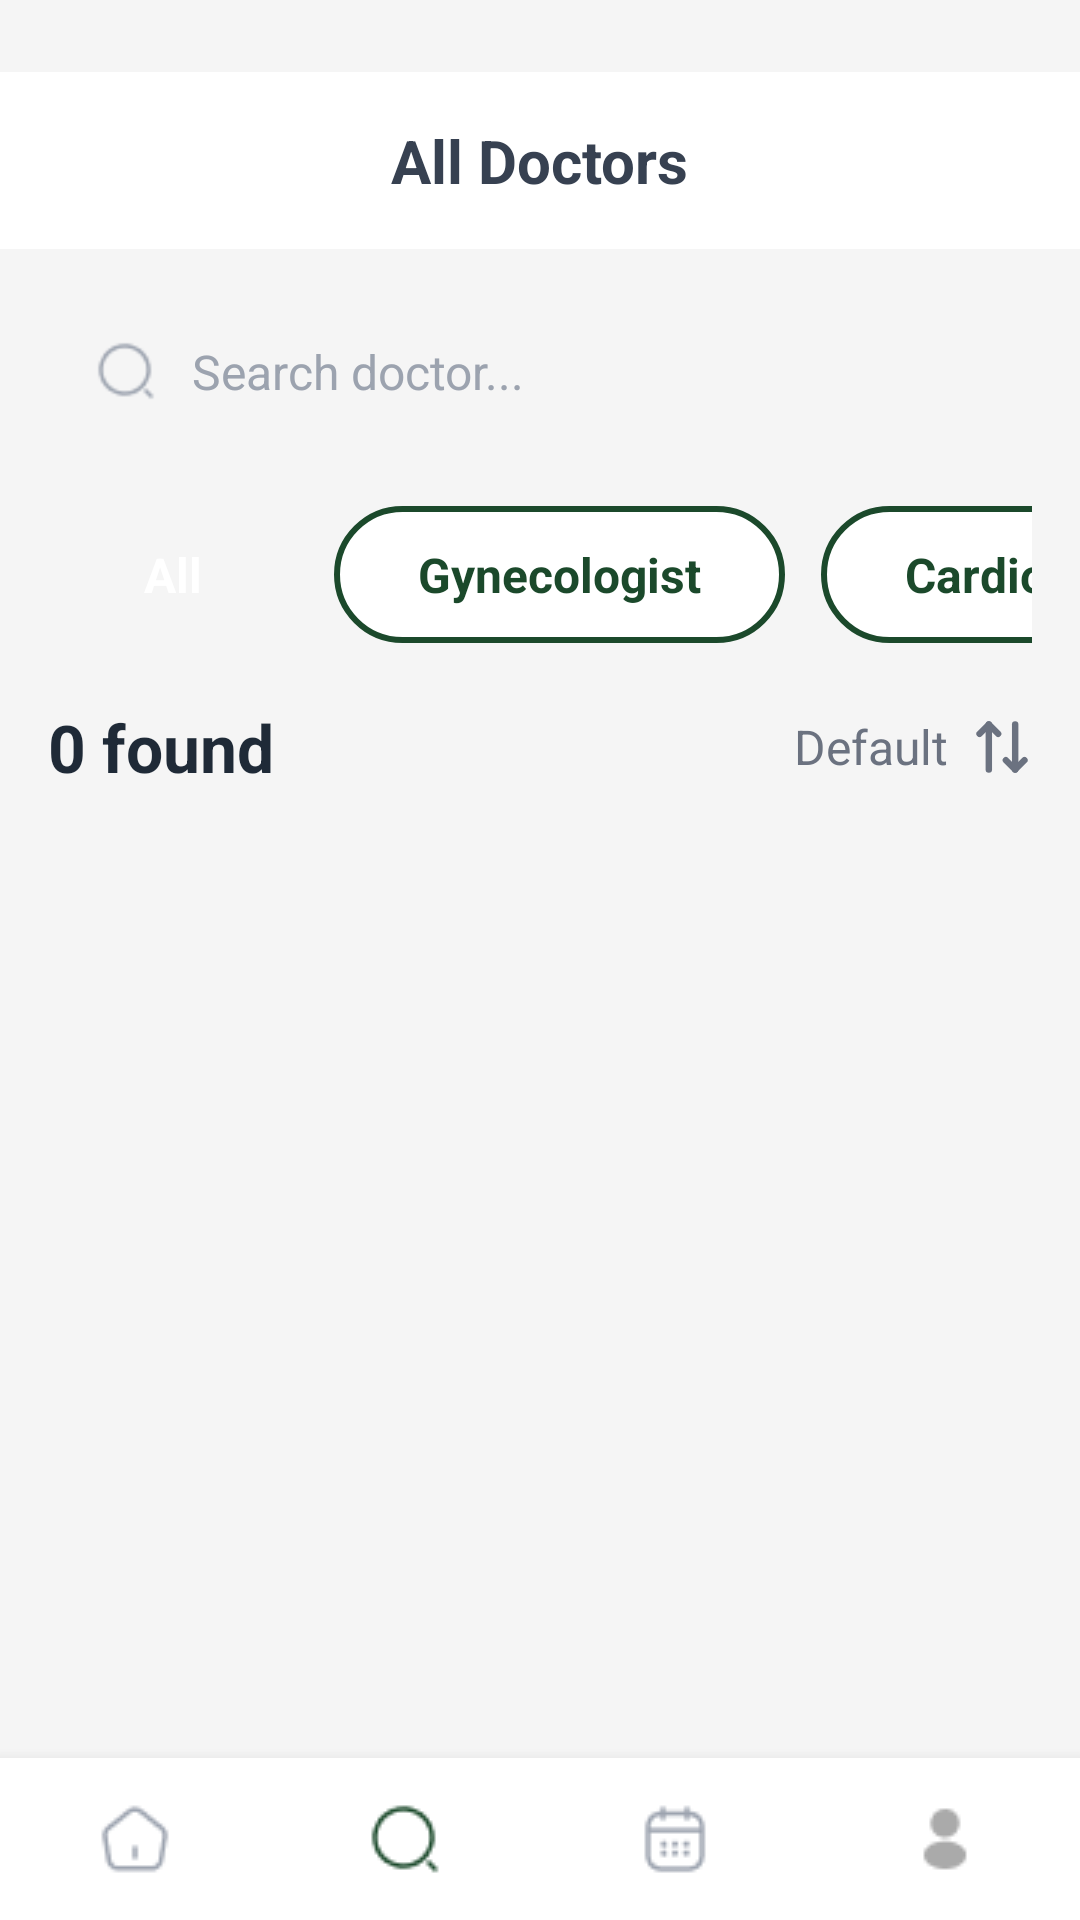

Here is an Android app screen rendered from its layout file. Give the layout XML and the strings, colors and styles it references.
<!-- AndroidManifest.xml: application theme Theme.I230011_i230646_i230509_MedQue -->
<!-- res/layout/activity_searchdoctor.xml -->
<?xml version="1.0" encoding="utf-8"?>
<RelativeLayout xmlns:android="http://schemas.android.com/apk/res/android"
    xmlns:app="http://schemas.android.com/apk/res-auto"
    android:layout_width="match_parent"
    android:layout_height="match_parent"
    android:background="@color/background_light_gray"
    android:name=".Searchdoctor"
    android:id="@+id/main">

    
    <RelativeLayout
        android:id="@+id/headerLayout"
        android:layout_width="match_parent"
        android:layout_height="wrap_content"
        android:layout_marginTop="24dp"
        android:background="@color/white"
        android:paddingStart="16dp"
        android:paddingTop="16dp"
        android:paddingEnd="16dp"
        android:paddingBottom="16dp">

        <ImageView
            android:id="@+id/btnBack"
            android:layout_width="24dp"
            android:layout_height="24dp"
            android:layout_centerVertical="true"
            android:src="@drawable/arrow_lef" />

        <TextView
            android:layout_width="wrap_content"
            android:layout_height="wrap_content"
            android:layout_centerInParent="true"
            android:text="@string/all_doctors"
            android:textColor="@color/header_text"
            android:textSize="20sp"
            android:textStyle="bold" />
    </RelativeLayout>

    
    <LinearLayout
        android:id="@+id/searchLayout"
        android:layout_width="match_parent"
        android:layout_height="wrap_content"
        android:layout_below="@id/headerLayout"
        android:layout_marginStart="16dp"
        android:layout_marginTop="16dp"
        android:layout_marginEnd="16dp"
        android:background="@drawable/search_background"
        android:gravity="center_vertical"
        android:orientation="horizontal"
        android:paddingStart="16dp"
        android:paddingTop="14dp"
        android:paddingEnd="16dp"
        android:paddingBottom="14dp">

        <ImageView
            android:layout_width="20dp"
            android:layout_height="20dp"
            android:src="@drawable/search_icon" />

        <EditText
            android:id="@+id/searchEditText"
            android:layout_width="match_parent"
            android:layout_height="wrap_content"
            android:layout_marginStart="12dp"
            android:background="@null"
            android:hint="@string/search_doctor_hint"
            android:textColor="@color/text_primary"
            android:textColorHint="@color/text_hint"
            android:textSize="16sp"
            android:inputType="text"
            android:maxLines="1" />
    </LinearLayout>

    
    <HorizontalScrollView
        android:id="@+id/specialtyScrollView"
        android:layout_width="match_parent"
        android:layout_height="wrap_content"
        android:layout_below="@id/searchLayout"
        android:layout_marginTop="20dp"
        android:paddingStart="16dp"
        android:paddingEnd="16dp"
        android:scrollbars="none">

        <LinearLayout
            android:id="@+id/specialtyButtonsContainer"
            android:layout_width="wrap_content"
            android:layout_height="wrap_content"
            android:orientation="horizontal">

            <TextView
                android:id="@+id/btnAll"
                android:layout_width="wrap_content"
                android:layout_height="wrap_content"
                android:background="@drawable/selected"
                android:paddingStart="32dp"
                android:paddingTop="12dp"
                android:paddingEnd="32dp"
                android:paddingBottom="12dp"
                android:text="@string/all"
                android:textColor="@color/white"
                android:textSize="16sp"
                android:textStyle="bold" />

            <TextView
                android:id="@+id/btnGynecologist"
                android:layout_width="wrap_content"
                android:layout_height="wrap_content"
                android:layout_marginStart="12dp"
                android:background="@drawable/unselected"
                android:paddingStart="28dp"
                android:paddingTop="12dp"
                android:paddingEnd="28dp"
                android:paddingBottom="12dp"
                android:text="@string/gynecologist"
                android:textColor="@color/primary_green"
                android:textSize="16sp"
                android:textStyle="bold" />

            <TextView
                android:id="@+id/btnCardiologist"
                android:layout_width="wrap_content"
                android:layout_height="wrap_content"
                android:layout_marginStart="12dp"
                android:background="@drawable/unselected"
                android:paddingStart="28dp"
                android:paddingTop="12dp"
                android:paddingEnd="28dp"
                android:paddingBottom="12dp"
                android:text="@string/cardiologist"
                android:textColor="@color/primary_green"
                android:textSize="16sp"
                android:textStyle="bold" />

            <TextView
                android:id="@+id/btnDermatologist"
                android:layout_width="wrap_content"
                android:layout_height="wrap_content"
                android:layout_marginStart="12dp"
                android:background="@drawable/unselected"
                android:paddingStart="28dp"
                android:paddingTop="12dp"
                android:paddingEnd="28dp"
                android:paddingBottom="12dp"
                android:text="@string/dermatologist"
                android:textColor="@color/primary_green"
                android:textSize="16sp"
                android:textStyle="bold" />
        </LinearLayout>
    </HorizontalScrollView>

    
    <LinearLayout
        android:id="@+id/resultsLayout"
        android:layout_width="match_parent"
        android:layout_height="wrap_content"
        android:layout_below="@id/specialtyScrollView"
        android:layout_marginStart="16dp"
        android:layout_marginTop="20dp"
        android:layout_marginEnd="16dp"
        android:gravity="center_vertical"
        android:orientation="horizontal">

        <TextView
            android:id="@+id/resultsCountText"
            android:layout_width="0dp"
            android:layout_height="wrap_content"
            android:layout_weight="1"
            android:text="0 found"
            android:textColor="@color/text_primary"
            android:textSize="22sp"
            android:textStyle="bold" />

        <TextView
            android:layout_width="wrap_content"
            android:layout_height="wrap_content"
            android:text="@string/sort_default"
            android:textColor="@color/text_tertiary"
            android:textSize="16sp" />

        <ImageView
            android:layout_width="20dp"
            android:layout_height="20dp"
            android:layout_marginStart="8dp"
            android:src="@drawable/arrow_ic" />
    </LinearLayout>

    
    <androidx.recyclerview.widget.RecyclerView
        android:id="@+id/doctorsRecyclerView"
        android:layout_width="match_parent"
        android:layout_height="match_parent"
        android:layout_below="@id/resultsLayout"
        android:layout_above="@id/bottomNavigation"
        android:layout_marginTop="16dp"
        android:paddingStart="16dp"
        android:paddingEnd="16dp"
        android:paddingBottom="16dp"
        android:scrollbars="none" />

    
    <ProgressBar
        android:id="@+id/progressBar"
        android:layout_width="wrap_content"
        android:layout_height="wrap_content"
        android:layout_centerInParent="true"
        android:visibility="gone" />

    
    <TextView
        android:id="@+id/emptyStateText"
        android:layout_width="wrap_content"
        android:layout_height="wrap_content"
        android:layout_centerInParent="true"
        android:text="No doctors found"
        android:textColor="@color/text_secondary"
        android:textSize="16sp"
        android:visibility="gone" />

    
    <LinearLayout
        android:id="@+id/bottomNavigation"
        android:layout_width="match_parent"
        android:layout_height="wrap_content"
        android:layout_alignParentBottom="true"
        android:background="@color/white"
        android:elevation="8dp"
        android:orientation="horizontal"
        android:paddingTop="15dp"
        android:paddingBottom="15dp">

        <LinearLayout
            android:layout_width="0dp"
            android:layout_height="wrap_content"
            android:layout_weight="1"
            android:gravity="center"
            android:orientation="vertical">

            <ImageView
                android:id="@+id/homebt"
                android:layout_width="24dp"
                android:layout_height="24dp"
                android:src="@drawable/home_icon" />
        </LinearLayout>

        <LinearLayout
            android:layout_width="0dp"
            android:layout_height="wrap_content"
            android:layout_weight="1"
            android:gravity="center"
            android:orientation="vertical">

            <ImageView
                android:id="@+id/searchbt"
                android:layout_width="24dp"
                android:layout_height="24dp"
                android:src="@drawable/search_selected" />
        </LinearLayout>

        <LinearLayout
            android:layout_width="0dp"
            android:layout_height="wrap_content"
            android:layout_weight="1"
            android:gravity="center"
            android:orientation="vertical">

            <ImageView
                android:id="@+id/calendarbt"
                android:layout_width="24dp"
                android:layout_height="24dp"
                android:src="@drawable/calendar_icon" />
        </LinearLayout>

        <LinearLayout
            android:layout_width="0dp"
            android:layout_height="wrap_content"
            android:layout_weight="1"
            android:gravity="center"
            android:orientation="vertical">

            <ImageView
                android:id="@+id/profilebt"
                android:layout_width="24dp"
                android:layout_height="24dp"
                android:src="@drawable/profile_icon" />
        </LinearLayout>
    </LinearLayout>

</RelativeLayout>
<!-- resources referenced by this layout -->
<resources>
  <color name="background_light_gray">#F5F5F5</color>
  <color name="header_text">#374151</color>
  <color name="primary_green">#1B492B</color>
  <color name="text_hint">#9CA3AF</color>
  <color name="text_primary">#1F2A37</color>
  <color name="text_secondary">#4B5563</color>
  <color name="text_tertiary">#6B7280</color>
  <color name="white">#FFFFFFFF</color>
  <!-- drawable arrow_ic (drawable) -->
  <vector xmlns:android="http://schemas.android.com/apk/res/android"
      android:width="14dp"
      android:height="14dp"
      android:viewportWidth="14"
      android:viewportHeight="14">
    <path
        android:pathData="M6.096,3.92L3.926,1.75L1.756,3.92"
        android:strokeLineJoin="round"
        android:strokeWidth="1.5"
        android:fillColor="#00000000"
        android:strokeColor="#6B7280"
        android:strokeLineCap="round"/>
    <path
        android:pathData="M3.926,12.25V1.75"
        android:strokeLineJoin="round"
        android:strokeWidth="1.5"
        android:fillColor="#00000000"
        android:strokeColor="#6B7280"
        android:strokeLineCap="round"/>
    <path
        android:pathData="M7.904,10.08L10.074,12.25L12.244,10.08"
        android:strokeLineJoin="round"
        android:strokeWidth="1.5"
        android:fillColor="#00000000"
        android:strokeColor="#6B7280"
        android:strokeLineCap="round"/>
    <path
        android:pathData="M10.074,1.75V12.25"
        android:strokeLineJoin="round"
        android:strokeWidth="1.5"
        android:fillColor="#00000000"
        android:strokeColor="#6B7280"
        android:strokeLineCap="round"/>
  </vector>
  <!-- drawable calendar_icon: png bitmap (drawable, 645 bytes) -->
  <!-- drawable home_icon: png bitmap (drawable, 648 bytes) -->
  <!-- drawable profile_icon: png bitmap (drawable, 448 bytes) -->
  <!-- drawable search_icon: png bitmap (drawable, 686 bytes) -->
  <!-- drawable search_selected: png bitmap (drawable, 747 bytes) -->
  <!-- drawable unselected (drawable) -->
  <shape xmlns:android="http://schemas.android.com/apk/res/android">
      <solid android:color="#FFFFFF" />
      <stroke
          android:width="2dp"
          android:color="#1B492B" />
      <corners android:radius="50dp" />
  </shape>
  <string name="all">All</string>
  <string name="all_doctors">All Doctors</string>
  <string name="cardiologist">Cardiologist</string>
  <string name="dermatologist">Dermatologist</string>
  <string name="gynecologist">Gynecologist</string>
  <string name="search_doctor_hint">Search doctor...</string>
  <string name="sort_default">Default</string>
  <style name="Theme.I230011_i230646_i230509_MedQue" parent="Base.Theme.I230011_i230646_i230509_MedQue" />
  <style name="Base.Theme.I230011_i230646_i230509_MedQue" parent="Theme.Material3.DayNight.NoActionBar">
          
          
      </style>
</resources>
